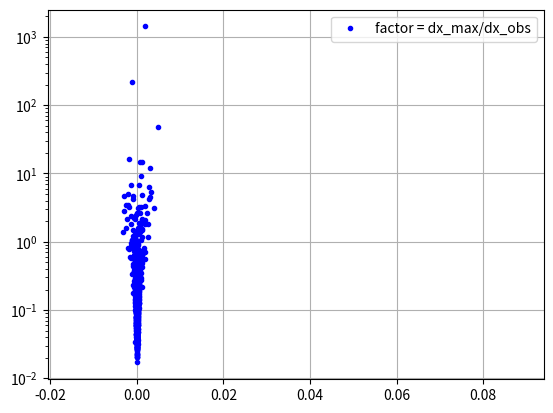
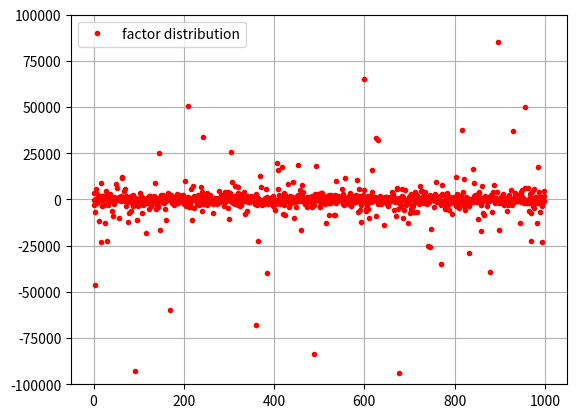

Source code (Python) for these figures, in order:

from math import nan
import numpy as np
import matplotlib.pyplot as plt

def berechneX(A, b):
    return np.linalg.solve(A, b)

def getCond(M):
    return np.linalg.cond(M, np.inf)

def conditionalBruch(A, Agestoert):
    return (getNorm(Agestoert)-getNorm(A))/getNorm(A)

def getNorm(c):
    return np.linalg.norm(c, np.inf)

def normBruch(b, bGestoert):
    return (getNorm(b)-getNorm(bGestoert))/getNorm(b)

def leftMultiplication(A, Agestoert):
    return getCond(A) / (1- (getCond(A) * conditionalBruch(A, Agestoert)))

def rightMultiplication(A, Agestoert, b, bGestoert):
    return conditionalBruch(A, Agestoert) + conditionalBruch(b, bGestoert)

def berechneDxMax(A, Agestoert, b, bGestoert):
    if(getCond(A) * conditionalBruch(A, Agestoert) == 1):
        print("Is nan")
        return float('nan')
    else:
        return leftMultiplication(A, Agestoert) * rightMultiplication(A, Agestoert, b, bGestoert)

def berechneDxObs(x, xGestoert):
    return (getNorm(x)-getNorm(xGestoert))/getNorm(x)


max = np.zeros(1000)
dObsA = np.zeros(1000)

for i in range(1000):
    A = np.random.rand(100, 100)
    b = np.random.rand(100, 1)
    A_tilde = A + np.random.rand(100, 100)/10**5
    b_tilde = b + np.random.rand(100, 1)/10**5
    dMax = berechneDxMax(A,A_tilde,b,b_tilde)
    dObs = berechneDxObs(berechneX(A,b),berechneX(A_tilde,b_tilde))
 
    max[i] = dMax
    dObsA[i] = dObs

factor = max/dObsA

# generate and center the axes
fig = plt.figure()
ax = fig.add_subplot(1, 1, 1)
# plot the functions
plt.grid()
plt.plot(dObsA, max, '.b', label="factor = dx_max/dx_obs")
plt.semilogy()
plt.legend()
plt.show(block=False)

#Um sie der Grösse nach einzuordnen
#factor = sorted(factor)

fig = plt.figure()
# plot the functions
plt.grid()
plt.plot(factor, '.r', label="factor distribution")
plt.ylim([-10**(5), 10**5])
#plt.semilogy()
plt.legend()
plt.show()